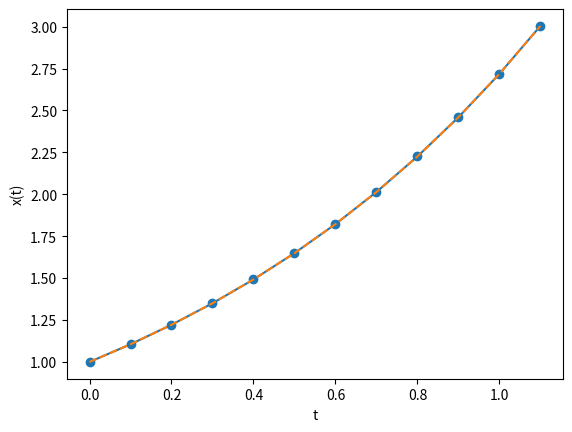

Recreate this plot in Python.
import numpy as np
import matplotlib.pyplot as plt

def func(x):
    return x

#RK法で1ステップずつ進める
def rk4(f, x, h):
    """
    f: 微分方程式 f(x)
    x: 状態変数
    h: ルンゲクッタ法ステップ
    """
    k1 = h * f(x)
    k2 = h * f(x + 0.5 * k1)
    k3 = h * f(x + 0.5 * k2)
    k4 = h * f(x + k3)
    y = x + (k1 + 2*k2 + 2*k3 + k4) / 6
    return y

# main
h = 0.1
x0 = 1.0
t = 0.0
x_rk4 = x0
t_data = [t]
x_data_rk4 = [x_rk4]

while t <= 1.0:
    x_rk4 = rk4(func, x_rk4, h)
    t += h
    t_data.append(t)
    x_data_rk4.append(x_rk4)


#解析解
x_exact = [x0 * np.exp(tt) for tt in t_data]   

# グラフ描画
fig, ax = plt.subplots()
ax.set_ylabel("x(t)")
ax.set_xlabel("t")
ax.plot(t_data, x_data_rk4, '-o')
plt.plot(t_data, x_exact, '--', label='Exact')
plt.show()
